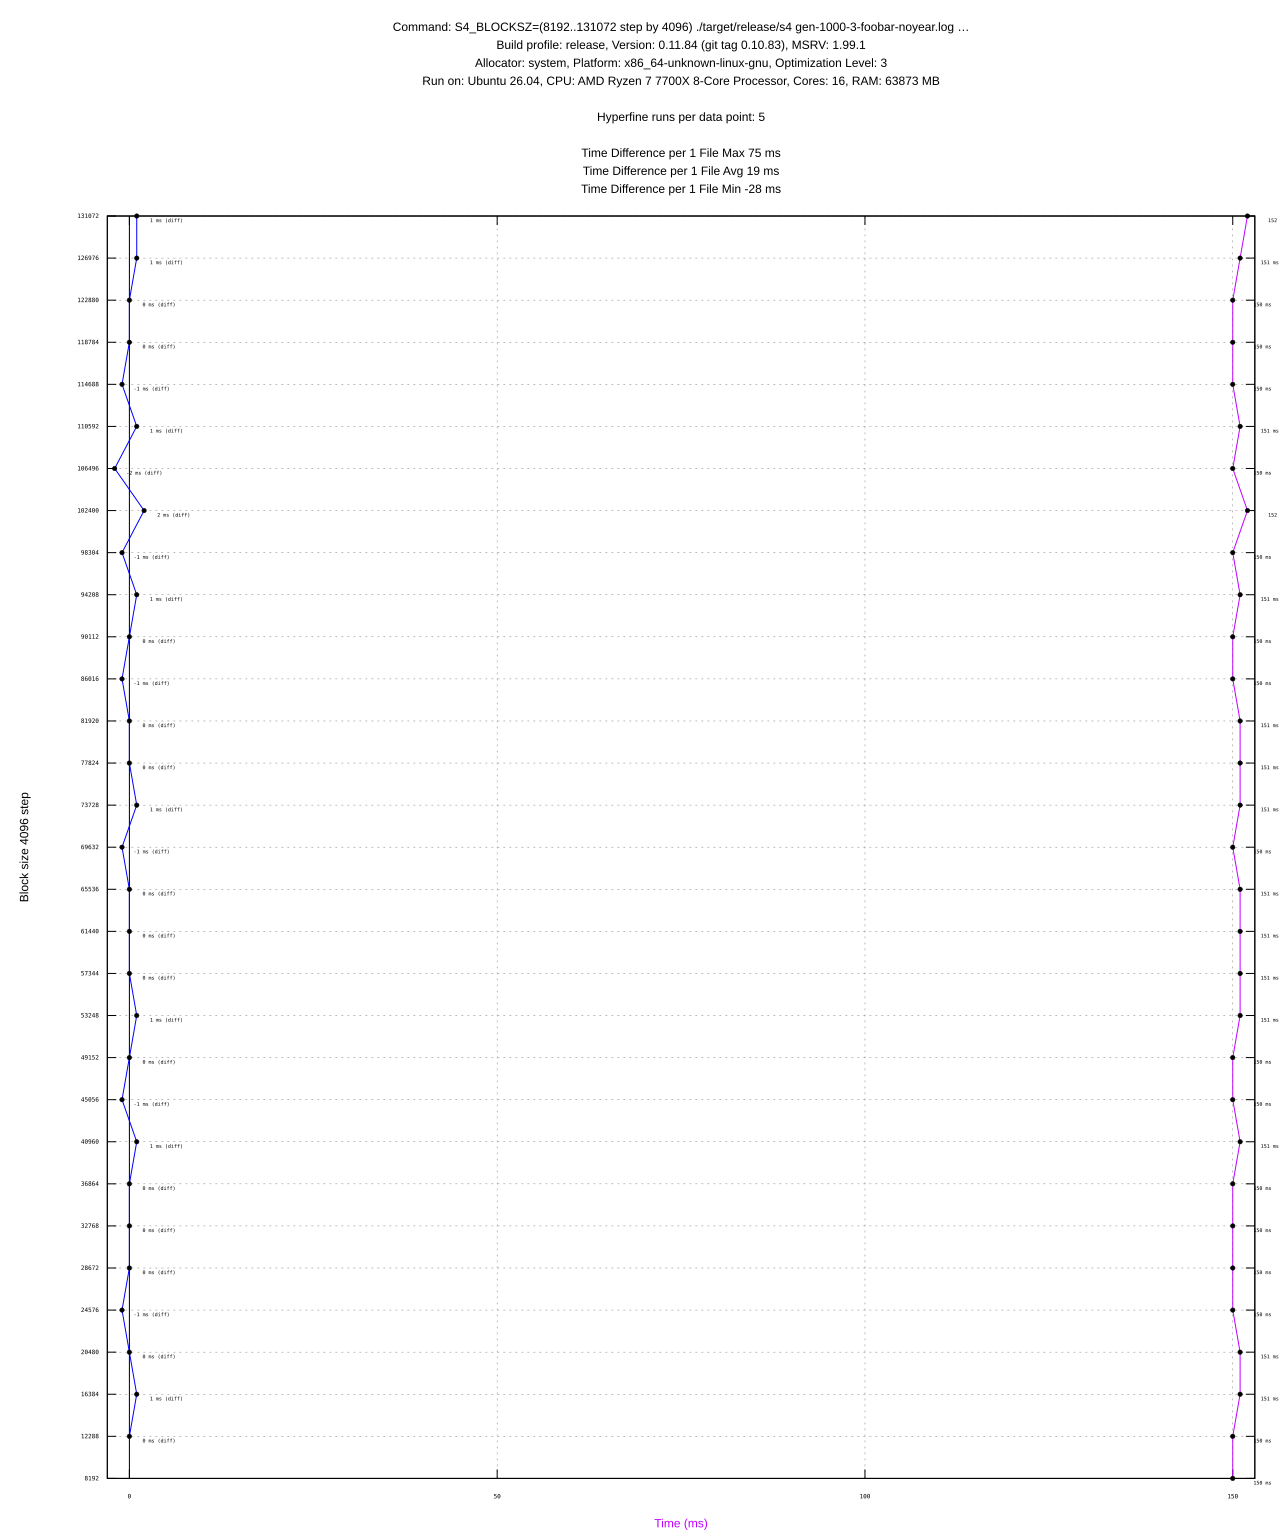

Values plotted in this chart, from the file beside it:
#File, Block Size, Profile, Mean (ms), Min (ms), Max (ms), Diff (ms), Max RSS (KB), Max RSS (KB) diff, CPU %
gen-1000-3-foobar-noyear.log, 8192, release, 150 ± 1, 148, 151, -, 30496, -, 0.430
gen-1000-3-foobar-noyear.log, 12288, release, 150 ± 0, 149, 150, 0, 30668, 172, 0.426
gen-1000-3-foobar-noyear.log, 16384, release, 151 ± 0, 149, 152, 1, 30584, -84, 0.429
gen-1000-3-foobar-noyear.log, 20480, release, 151 ± 1, 148, 152, 0, 30496, -88, 0.424
gen-1000-3-foobar-noyear.log, 24576, release, 150 ± 1, 149, 153, -1, 30376, -120, 0.422
gen-1000-3-foobar-noyear.log, 28672, release, 150 ± 1, 148, 151, 0, 30584, 208, 0.423
gen-1000-3-foobar-noyear.log, 32768, release, 150 ± 0, 149, 151, 0, 30472, -112, 0.422
gen-1000-3-foobar-noyear.log, 36864, release, 150 ± 0, 149, 151, 0, 30452, -20, 0.422
gen-1000-3-foobar-noyear.log, 40960, release, 151 ± 2, 148, 154, 1, 30736, 284, 0.424
gen-1000-3-foobar-noyear.log, 45056, release, 150 ± 2, 147, 153, -1, 30688, -48, 0.420
gen-1000-3-foobar-noyear.log, 49152, release, 150 ± 0, 150, 151, 0, 30512, -176, 0.422
gen-1000-3-foobar-noyear.log, 53248, release, 151 ± 1, 149, 152, 1, 30592, 80, 0.421
gen-1000-3-foobar-noyear.log, 57344, release, 151 ± 1, 149, 154, 0, 30484, -108, 0.422
gen-1000-3-foobar-noyear.log, 61440, release, 151 ± 1, 150, 152, 0, 30388, -96, 0.423
gen-1000-3-foobar-noyear.log, 65536, release, 151 ± 3, 148, 157, 0, 30736, 348, 0.424
gen-1000-3-foobar-noyear.log, 69632, release, 150 ± 0, 149, 150, -1, 30536, -200, 0.420
gen-1000-3-foobar-noyear.log, 73728, release, 151 ± 0, 150, 152, 1, 30476, -60, 0.422
gen-1000-3-foobar-noyear.log, 77824, release, 151 ± 0, 150, 152, 0, 30340, -136, 0.425
gen-1000-3-foobar-noyear.log, 81920, release, 151 ± 1, 149, 152, 0, 30576, 236, 0.418
gen-1000-3-foobar-noyear.log, 86016, release, 150 ± 1, 148, 151, -1, 30572, -4, 0.419
gen-1000-3-foobar-noyear.log, 90112, release, 150 ± 1, 149, 151, 0, 30408, -164, 0.418
gen-1000-3-foobar-noyear.log, 94208, release, 151 ± 0, 150, 152, 1, 30524, 116, 0.421
gen-1000-3-foobar-noyear.log, 98304, release, 150 ± 0, 150, 151, -1, 30308, -216, 0.417
gen-1000-3-foobar-noyear.log, 102400, release, 152 ± 1, 150, 155, 2, 30640, 332, 0.423
gen-1000-3-foobar-noyear.log, 106496, release, 150 ± 0, 150, 151, -2, 30664, 24, 0.422
gen-1000-3-foobar-noyear.log, 110592, release, 151 ± 0, 149, 152, 1, 30404, -260, 0.419
gen-1000-3-foobar-noyear.log, 114688, release, 150 ± 0, 149, 151, -1, 30484, 80, 0.418
gen-1000-3-foobar-noyear.log, 118784, release, 150 ± 0, 150, 151, 0, 30464, -20, 0.424
gen-1000-3-foobar-noyear.log, 122880, release, 150 ± 0, 150, 151, 0, 30304, -160, 0.423
gen-1000-3-foobar-noyear.log, 126976, release, 151 ± 0, 149, 152, 1, 30428, 124, 0.422
gen-1000-3-foobar-noyear.log, 131072, release, 152 ± 0, 151, 152, 1, 30324, -104, 0.423
